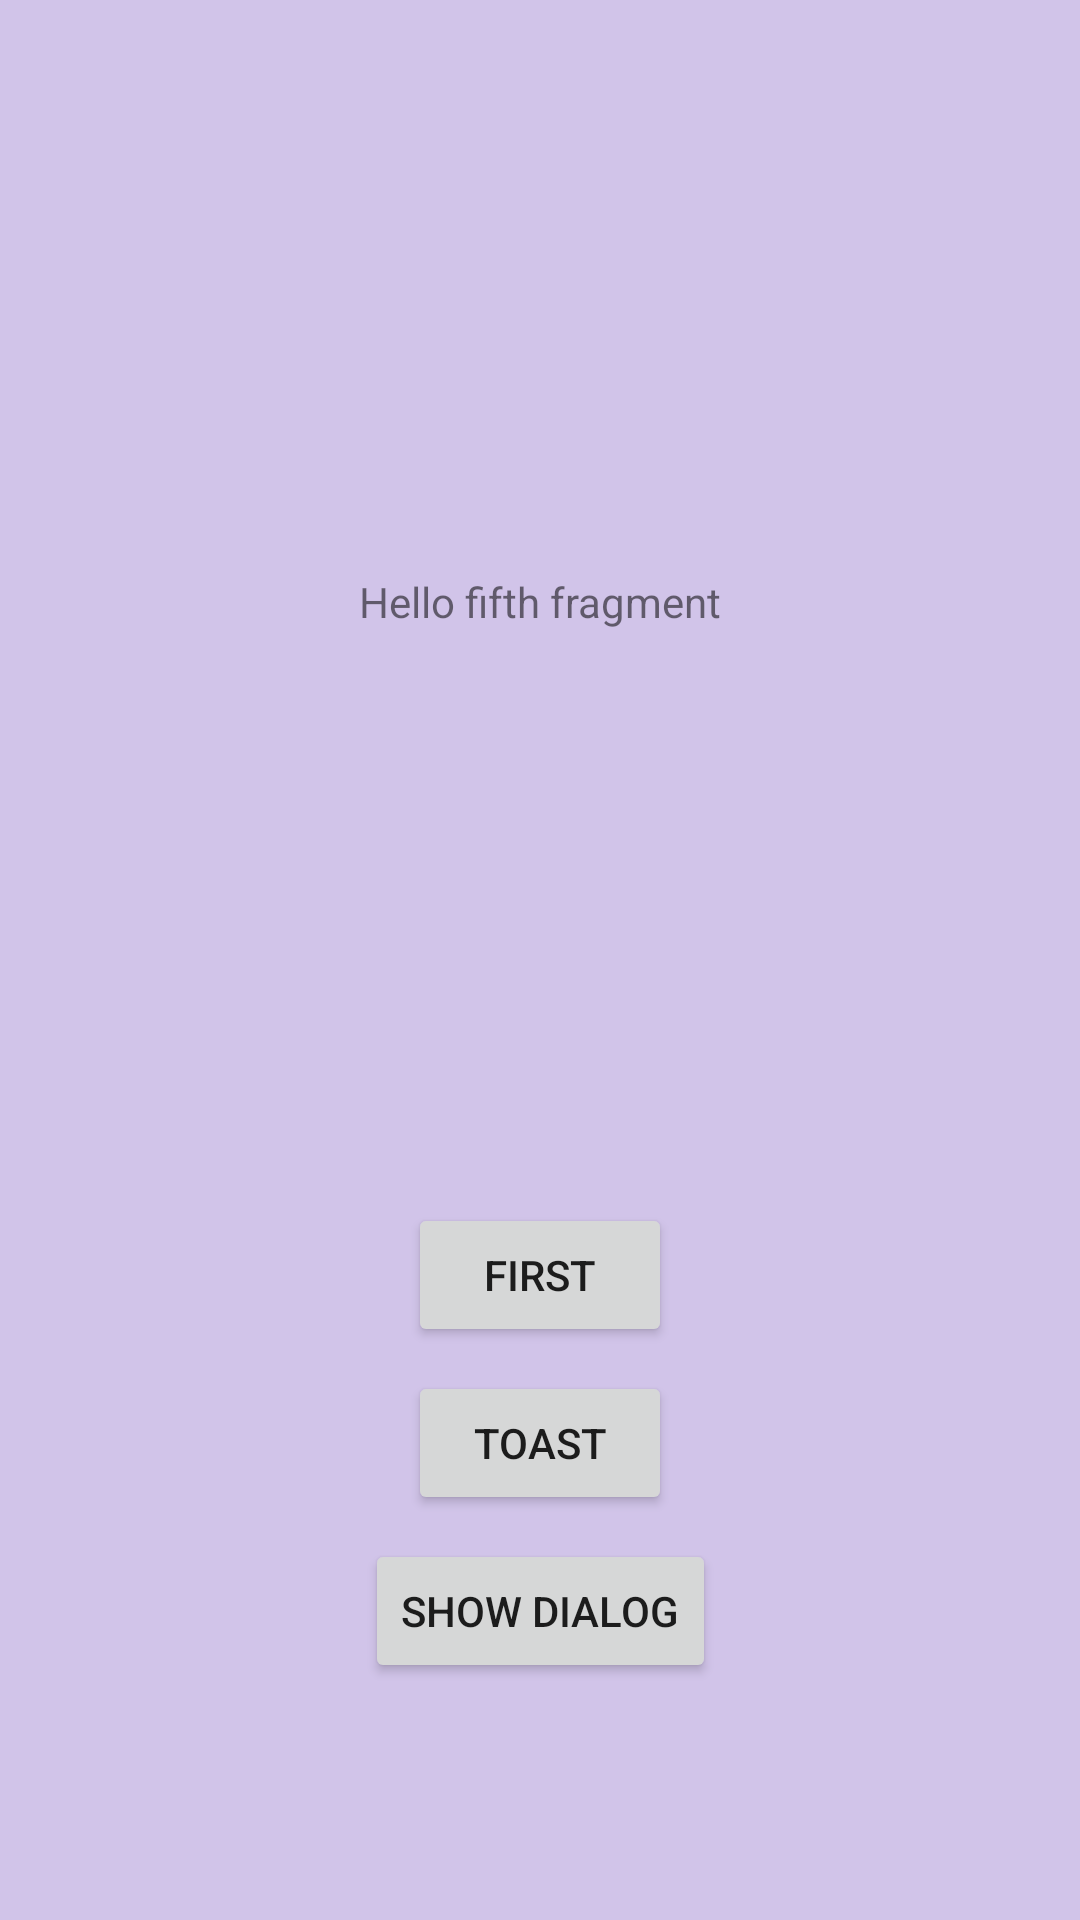

This screen was rendered from an Android layout file. Write that file and the resources it references.
<!-- AndroidManifest.xml: application theme Theme.LocalizedFragment -->
<!-- res/layout/fragment_fifth.xml -->
<?xml version="1.0" encoding="utf-8"?>
<layout xmlns:android="http://schemas.android.com/apk/res/android"
    xmlns:app="http://schemas.android.com/apk/res-auto"
    xmlns:tools="http://schemas.android.com/tools">


    <androidx.constraintlayout.widget.ConstraintLayout
        android:layout_width="match_parent"
        android:layout_height="match_parent"
        android:background="?android:attr/windowBackground">

        <TextView
            android:id="@+id/tv"
            android:layout_width="wrap_content"
            android:layout_height="wrap_content"
            android:text="@string/hello_fifth_fragment"
            app:layout_constraintBottom_toTopOf="@id/button"
            app:layout_constraintEnd_toEndOf="parent"
            app:layout_constraintStart_toStartOf="parent"
            app:layout_constraintTop_toTopOf="parent" />

        <TextView
            android:id="@+id/tv2"
            android:layout_width="wrap_content"
            android:layout_height="wrap_content"
            android:layout_marginTop="8dp"
            app:layout_constraintEnd_toEndOf="parent"
            app:layout_constraintStart_toStartOf="parent"
            app:layout_constraintTop_toBottomOf="@+id/tv"
            tools:text="Context is activity: true" />

        <TextView
            android:id="@+id/tv3"
            android:layout_width="wrap_content"
            android:layout_height="wrap_content"
            android:layout_marginTop="8dp"
            app:layout_constraintEnd_toEndOf="parent"
            app:layout_constraintStart_toStartOf="parent"
            app:layout_constraintTop_toBottomOf="@+id/tv2"
            tools:text="@string/hello_first_fragment" />

        <Button
            android:id="@+id/button"
            android:layout_width="wrap_content"
            android:layout_height="wrap_content"
            android:text="@string/first"
            app:layout_constraintBottom_toBottomOf="parent"
            app:layout_constraintEnd_toEndOf="parent"
            app:layout_constraintStart_toStartOf="parent"
            app:layout_constraintTop_toBottomOf="@id/tv" />

        <Button
            android:id="@+id/button_toast"
            android:layout_width="wrap_content"
            android:layout_height="wrap_content"
            android:layout_marginTop="8dp"
            android:text="Toast"
            app:layout_constraintEnd_toEndOf="parent"
            app:layout_constraintStart_toStartOf="parent"
            app:layout_constraintTop_toBottomOf="@id/button" />

        <Button
            android:id="@+id/button_dialog"
            android:layout_width="wrap_content"
            android:layout_height="wrap_content"
            android:layout_marginTop="8dp"
            android:text="Show Dialog"
            app:layout_constraintEnd_toEndOf="parent"
            app:layout_constraintStart_toStartOf="parent"
            app:layout_constraintTop_toBottomOf="@+id/button_toast" />
    </androidx.constraintlayout.widget.ConstraintLayout>
</layout>
<!-- resources referenced by this layout -->
<resources>
  <string name="first">First</string>
  <string name="hello_fifth_fragment">Hello fifth fragment</string>
  <string name="hello_first_fragment">Hello first fragment</string>
  <style name="Theme.LocalizedFragment" parent="Theme.MaterialComponents.Light.NoActionBar">
          <item name="colorPrimary">@color/purple_500</item>
          <item name="colorPrimaryVariant">@color/purple_700</item>
          <item name="colorOnPrimary">@color/white</item>
  
          <item name="colorSecondary">@color/teal_200</item>
          <item name="colorSecondaryVariant">@color/teal_700</item>
          <item name="colorOnSecondary">@color/black</item>
  
          <item name="android:statusBarColor" tools:targetApi="l">@color/white</item>
          <item name="android:windowLightStatusBar" tools:targetApi="m">true</item>
  
          <item name="android:windowBackground">#D1C4E9</item>
      </style>
  <!-- not gathered from this repository: default colours our renderer supplied (Android Studio template values) -->
  <color name="purple_500">#FF6200EE</color>
  <color name="purple_700">#FF3700B3</color>
  <color name="teal_200">#FF03DAC5</color>
  <color name="teal_700">#FF018786</color>
  <color name="black">#FF000000</color>
  <color name="white">#FFFFFFFF</color>
</resources>
